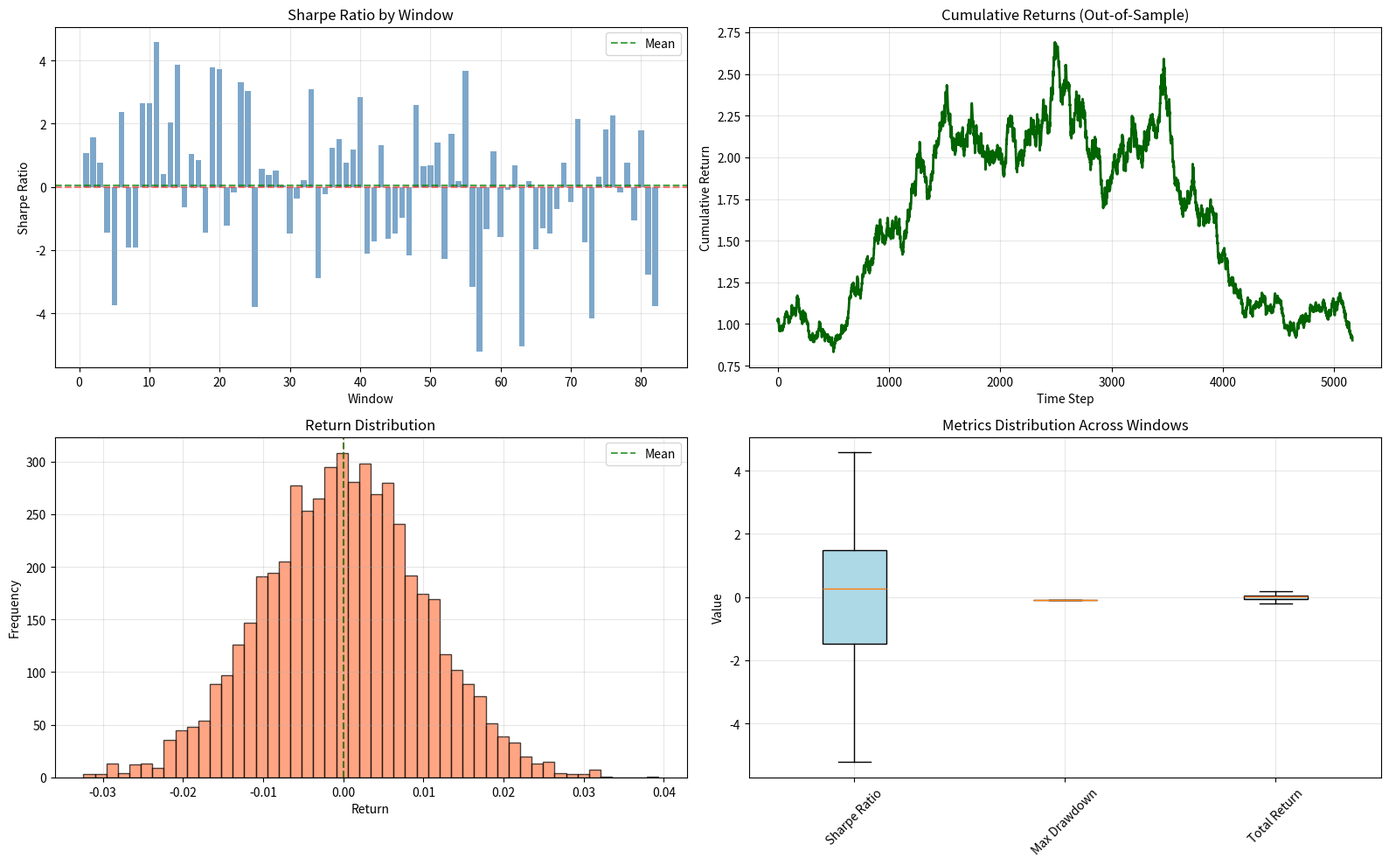

Recreate this plot in Python.
"""
Walk-Forward Analysis for Portfolio Allocation Strategies

Walk-forward analysis is a robust backtesting method that:
1. Divides data into multiple train/test windows
2. Trains on in-sample data
3. Tests on out-of-sample data
4. Rolls the window forward
5. Aggregates results across all windows

This prevents look-ahead bias and provides more realistic performance estimates.
"""

import numpy as np
import pandas as pd
import matplotlib.pyplot as plt
import seaborn as sns
from typing import Dict, List, Tuple, Callable, Optional
from dataclasses import dataclass
import logging
from tqdm import tqdm

logging.basicConfig(level=logging.INFO)
logger = logging.getLogger(__name__)


@dataclass
class WalkForwardConfig:
    """Configuration for walk-forward analysis."""

    train_period: int  # Number of days for training
    test_period: int  # Number of days for testing
    anchored: bool = False  # If True, training window expands; if False, it slides
    min_train_size: int = 252  # Minimum training periods
    step_size: Optional[int] = None  # Step size for rolling (default = test_period)


class WalkForwardAnalyzer:
    """
    Performs walk-forward analysis on portfolio strategies.
    """

    def __init__(self, config: WalkForwardConfig):
        """
        Initialize walk-forward analyzer.

        Args:
            config: Walk-forward configuration
        """
        self.config = config
        if self.config.step_size is None:
            self.config.step_size = self.config.test_period

    def generate_windows(self, data: pd.DataFrame) -> List[Tuple[pd.DataFrame, pd.DataFrame]]:
        """
        Generate train/test windows for walk-forward analysis.

        Args:
            data: Full dataset

        Returns:
            windows: List of (train_data, test_data) tuples
        """
        windows = []
        total_length = len(data)

        if self.config.anchored:
            # Anchored walk-forward (expanding window)
            start_idx = 0
            train_end = self.config.train_period

            while train_end + self.config.test_period <= total_length:
                train_data = data.iloc[start_idx:train_end]
                test_data = data.iloc[train_end:train_end + self.config.test_period]

                windows.append((train_data, test_data))

                train_end += self.config.step_size
        else:
            # Rolling walk-forward (sliding window)
            for start_idx in range(0, total_length - self.config.train_period - self.config.test_period + 1, self.config.step_size):
                train_end = start_idx + self.config.train_period
                test_end = train_end + self.config.test_period

                train_data = data.iloc[start_idx:train_end]
                test_data = data.iloc[train_end:test_end]

                if len(train_data) >= self.config.min_train_size:
                    windows.append((train_data, test_data))

        logger.info(f"Generated {len(windows)} walk-forward windows")
        logger.info(f"Train period: {self.config.train_period} days")
        logger.info(f"Test period: {self.config.test_period} days")
        logger.info(f"Anchored: {self.config.anchored}")

        return windows

    def run_analysis(
        self,
        data: pd.DataFrame,
        train_fn: Callable,
        evaluate_fn: Callable,
        strategy_name: str = "Strategy"
    ) -> Dict:
        """
        Run walk-forward analysis.

        Args:
            data: Full dataset
            train_fn: Function that takes train_data and returns trained model
            evaluate_fn: Function that takes (model, test_data) and returns metrics dict
            strategy_name: Name of strategy

        Returns:
            results: Dictionary with aggregated results
        """
        windows = self.generate_windows(data)

        all_returns = []
        all_metrics = []
        window_results = []

        logger.info(f"Starting walk-forward analysis for {strategy_name}")

        for i, (train_data, test_data) in enumerate(tqdm(windows, desc="Walk-Forward")):
            logger.info(f"\nWindow {i + 1}/{len(windows)}")
            logger.info(f"  Train: {train_data.index[0]} to {train_data.index[-1]} ({len(train_data)} days)")
            logger.info(f"  Test:  {test_data.index[0]} to {test_data.index[-1]} ({len(test_data)} days)")

            # Train model
            try:
                model = train_fn(train_data)
            except Exception as e:
                logger.error(f"Training failed for window {i + 1}: {e}")
                continue

            # Evaluate on test set
            try:
                metrics = evaluate_fn(model, test_data)

                all_returns.extend(metrics.get('returns', []))
                all_metrics.append(metrics)

                window_results.append({
                    'window_id': i + 1,
                    'train_start': train_data.index[0],
                    'train_end': train_data.index[-1],
                    'test_start': test_data.index[0],
                    'test_end': test_data.index[-1],
                    'metrics': metrics
                })

                logger.info(f"  Sharpe: {metrics.get('sharpe_ratio', 0):.3f}")
                logger.info(f"  Return: {metrics.get('total_return', 0):.2%}")

            except Exception as e:
                logger.error(f"Evaluation failed for window {i + 1}: {e}")
                continue

        # Aggregate results
        results = {
            'strategy_name': strategy_name,
            'n_windows': len(window_results),
            'window_results': window_results,
            'all_returns': pd.Series(all_returns),
            'aggregated_metrics': self._aggregate_metrics(all_metrics)
        }

        logger.info(f"\nWalk-Forward Analysis Complete")
        logger.info(f"  Total windows: {results['n_windows']}")
        logger.info(f"  Avg Sharpe: {results['aggregated_metrics'].get('avg_sharpe', 0):.3f}")
        logger.info(f"  Avg Return: {results['aggregated_metrics'].get('avg_return', 0):.2%}")

        return results

    def _aggregate_metrics(self, all_metrics: List[Dict]) -> Dict:
        """Aggregate metrics across all windows."""

        if not all_metrics:
            return {}

        aggregated = {}

        # Average metrics
        metric_keys = all_metrics[0].keys()
        for key in metric_keys:
            if key != 'returns':  # Skip returns array
                values = [m.get(key, 0) for m in all_metrics if key in m]
                if values:
                    aggregated[f'avg_{key}'] = np.mean(values)
                    aggregated[f'std_{key}'] = np.std(values)
                    aggregated[f'min_{key}'] = np.min(values)
                    aggregated[f'max_{key}'] = np.max(values)

        # Win rate (percentage of windows with positive Sharpe)
        sharpe_values = [m.get('sharpe_ratio', 0) for m in all_metrics]
        aggregated['win_rate'] = np.mean([s > 0 for s in sharpe_values])

        # Consistency (percentage of windows with positive return)
        return_values = [m.get('total_return', 0) for m in all_metrics]
        aggregated['consistency'] = np.mean([r > 0 for r in return_values])

        return aggregated

    def plot_results(self, results: Dict, save_path: Optional[str] = None):
        """
        Plot walk-forward analysis results.

        Args:
            results: Results dictionary from run_analysis
            save_path: Path to save plot
        """
        fig, axes = plt.subplots(2, 2, figsize=(16, 10))

        # 1. Sharpe Ratio by Window
        sharpe_values = [w['metrics'].get('sharpe_ratio', 0) for w in results['window_results']]
        window_ids = [w['window_id'] for w in results['window_results']]

        axes[0, 0].bar(window_ids, sharpe_values, alpha=0.7, color='steelblue')
        axes[0, 0].axhline(y=0, color='r', linestyle='--', alpha=0.5)
        axes[0, 0].axhline(y=np.mean(sharpe_values), color='g', linestyle='--', alpha=0.7, label='Mean')
        axes[0, 0].set_title('Sharpe Ratio by Window')
        axes[0, 0].set_xlabel('Window')
        axes[0, 0].set_ylabel('Sharpe Ratio')
        axes[0, 0].legend()
        axes[0, 0].grid(True, alpha=0.3)

        # 2. Cumulative Returns
        returns = results['all_returns']
        cumulative = (1 + returns).cumprod()

        axes[0, 1].plot(cumulative.values, linewidth=2, color='darkgreen')
        axes[0, 1].set_title('Cumulative Returns (Out-of-Sample)')
        axes[0, 1].set_xlabel('Time Step')
        axes[0, 1].set_ylabel('Cumulative Return')
        axes[0, 1].grid(True, alpha=0.3)

        # 3. Return Distribution
        axes[1, 0].hist(returns, bins=50, alpha=0.7, color='coral', edgecolor='black')
        axes[1, 0].axvline(x=0, color='r', linestyle='--', alpha=0.5)
        axes[1, 0].axvline(x=returns.mean(), color='g', linestyle='--', alpha=0.7, label='Mean')
        axes[1, 0].set_title('Return Distribution')
        axes[1, 0].set_xlabel('Return')
        axes[1, 0].set_ylabel('Frequency')
        axes[1, 0].legend()
        axes[1, 0].grid(True, alpha=0.3)

        # 4. Metrics Comparison
        metrics_names = ['sharpe_ratio', 'max_drawdown', 'total_return', 'sortino_ratio']
        available_metrics = []
        values_list = []

        for metric in metrics_names:
            values = [w['metrics'].get(metric, 0) for w in results['window_results']]
            if any(v != 0 for v in values):
                available_metrics.append(metric.replace('_', ' ').title())
                values_list.append(values)

        if values_list:
            bp = axes[1, 1].boxplot(values_list, labels=available_metrics, patch_artist=True)
            for patch in bp['boxes']:
                patch.set_facecolor('lightblue')
            axes[1, 1].set_title('Metrics Distribution Across Windows')
            axes[1, 1].set_ylabel('Value')
            axes[1, 1].grid(True, alpha=0.3)
            axes[1, 1].tick_params(axis='x', rotation=45)

        plt.tight_layout()

        if save_path:
            plt.savefig(save_path, dpi=150, bbox_inches='tight')
            logger.info(f"Plot saved to {save_path}")

        plt.close()

    def compare_strategies(self, results_list: List[Dict], save_path: Optional[str] = None):
        """
        Compare multiple strategies using walk-forward results.

        Args:
            results_list: List of results dictionaries
            save_path: Path to save comparison plot
        """
        fig, axes = plt.subplots(1, 2, figsize=(16, 6))

        # 1. Sharpe Ratio Comparison
        strategy_names = [r['strategy_name'] for r in results_list]
        avg_sharpes = [r['aggregated_metrics'].get('avg_sharpe_ratio', 0) for r in results_list]
        std_sharpes = [r['aggregated_metrics'].get('std_sharpe_ratio', 0) for r in results_list]

        x = np.arange(len(strategy_names))
        axes[0].bar(x, avg_sharpes, yerr=std_sharpes, alpha=0.7, capsize=5)
        axes[0].set_xticks(x)
        axes[0].set_xticklabels(strategy_names, rotation=45)
        axes[0].set_title('Average Sharpe Ratio Comparison')
        axes[0].set_ylabel('Sharpe Ratio')
        axes[0].grid(True, alpha=0.3, axis='y')

        # 2. Cumulative Returns Comparison
        for result in results_list:
            returns = result['all_returns']
            cumulative = (1 + returns).cumprod()
            axes[1].plot(cumulative.values, linewidth=2, label=result['strategy_name'], alpha=0.8)

        axes[1].set_title('Cumulative Returns Comparison')
        axes[1].set_xlabel('Time Step')
        axes[1].set_ylabel('Cumulative Return')
        axes[1].legend()
        axes[1].grid(True, alpha=0.3)

        plt.tight_layout()

        if save_path:
            plt.savefig(save_path, dpi=150, bbox_inches='tight')
            logger.info(f"Comparison plot saved to {save_path}")

        plt.close()


if __name__ == '__main__':
    # Example usage

    # Generate synthetic data
    dates = pd.date_range('2010-01-01', '2024-12-31', freq='D')
    np.random.seed(42)
    data = pd.DataFrame({
        'return': np.random.randn(len(dates)) * 0.01,
        'price': 100 * (1 + np.random.randn(len(dates)) * 0.01).cumprod()
    }, index=dates)

    # Configure walk-forward
    config = WalkForwardConfig(
        train_period=252,  # 1 year
        test_period=63,    # 3 months
        anchored=False,
        step_size=63
    )

    analyzer = WalkForwardAnalyzer(config)

    # Example train/evaluate functions
    def train_fn(train_data):
        # Simple moving average model
        return {'ma_period': 20}

    def evaluate_fn(model, test_data):
        returns = test_data['return'].values
        return {
            'returns': returns,
            'total_return': (1 + returns).prod() - 1,
            'sharpe_ratio': returns.mean() / returns.std() * np.sqrt(252),
            'max_drawdown': -0.1
        }

    # Run analysis
    results = analyzer.run_analysis(data, train_fn, evaluate_fn, "MA Strategy")

    # Plot results
    analyzer.plot_results(results, save_path='walk_forward_results.png')

    print("\nWalk-forward analysis complete!")
